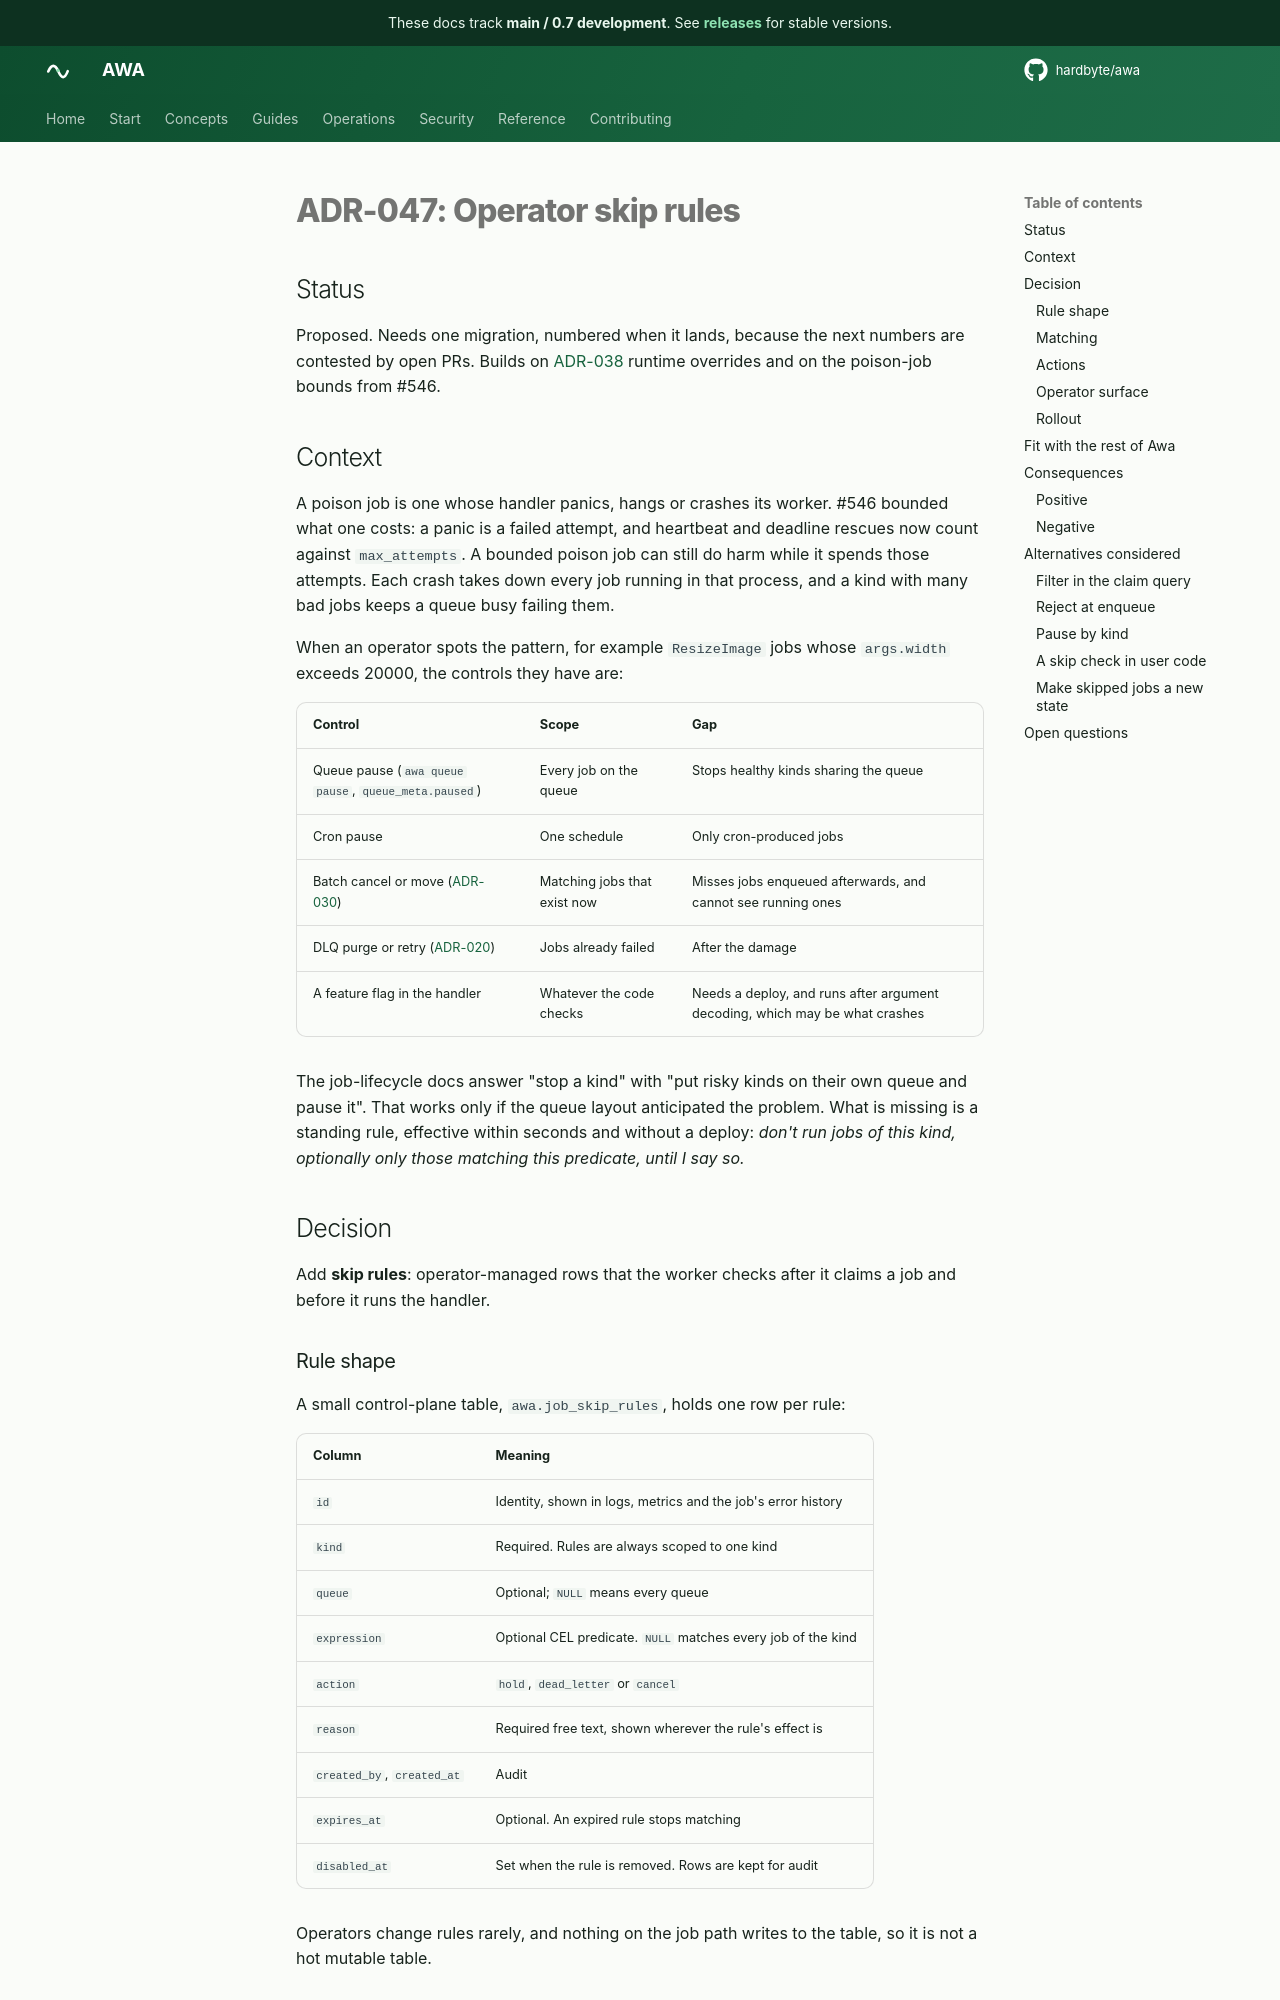

repository: hardbyte/awa · page: pr-preview/pr-898/adr/047-operator-skip-rules/index.html · generator: mkdocs

# ADR-047: Operator skip rules

## Status

Proposed. Needs one migration, numbered when it lands, because the next numbers are contested by open PRs. Builds on [ADR-038](038-queue-runtime-overrides.md) runtime overrides and on the poison-job bounds from #546.

## Context

A poison job is one whose handler panics, hangs or crashes its worker. #546 bounded what one costs: a panic is a failed attempt, and heartbeat and deadline rescues now count against `max_attempts`. A bounded poison job can still do harm while it spends those attempts. Each crash takes down every job running in that process, and a kind with many bad jobs keeps a queue busy failing them.

When an operator spots the pattern, for example `ResizeImage` jobs whose `args.width` exceeds 20000, the controls they have are:

| Control | Scope | Gap |
| --- | --- | --- |
| Queue pause (`awa queue pause`, `queue_meta.paused`) | Every job on the queue | Stops healthy kinds sharing the queue |
| Cron pause | One schedule | Only cron-produced jobs |
| Batch cancel or move ([ADR-030](030-batch-operations.md)) | Matching jobs that exist now | Misses jobs enqueued afterwards, and cannot see running ones |
| DLQ purge or retry ([ADR-020](020-dead-letter-queue.md)) | Jobs already failed | After the damage |
| A feature flag in the handler | Whatever the code checks | Needs a deploy, and runs after argument decoding, which may be what crashes |

The job-lifecycle docs answer "stop a kind" with "put risky kinds on their own queue and pause it". That works only if the queue layout anticipated the problem. What is missing is a standing rule, effective within seconds and without a deploy: *don't run jobs of this kind, optionally only those matching this predicate, until I say so.*

## Decision

Add **skip rules**: operator-managed rows that the worker checks after it claims a job and before it runs the handler.

### Rule shape

A small control-plane table, `awa.job_skip_rules`, holds one row per rule:

| Column | Meaning |
| --- | --- |
| `id` | Identity, shown in logs, metrics and the job's error history |
| `kind` | Required. Rules are always scoped to one kind |
| `queue` | Optional; `NULL` means every queue |
| `expression` | Optional CEL predicate. `NULL` matches every job of the kind |
| `action` | `hold`, `dead_letter` or `cancel` |
| `reason` | Required free text, shown wherever the rule's effect is |
| `created_by`, `created_at` | Audit |
| `expires_at` | Optional. An expired rule stops matching |
| `disabled_at` | Set when the rule is removed. Rows are kept for audit |

Operators change rules rarely, and nothing on the job path writes to the table, so it is not a hot mutable table.
